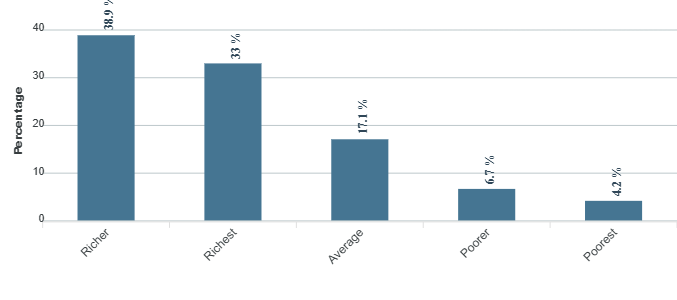

The data file committed next to this chart (first rows):
category, series-0
Richer, 38.9
Richest, 33
Average, 17.1
Poorer, 6.7
Poorest, 4.2
